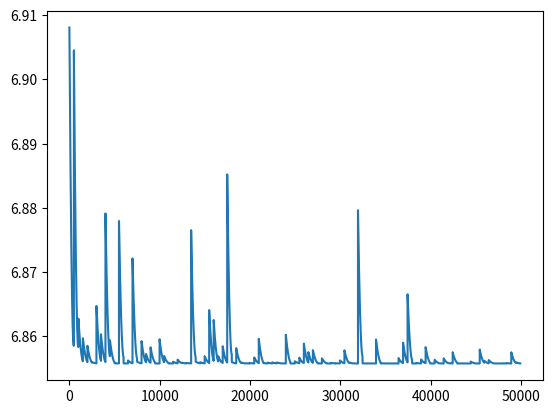

Write the Python code that produced this figure.
# -*- coding: utf-8 -*-
"""
Created on Thu Apr  4 18:29:36 2024

@author: Alex Salce
"""

import numpy as np
import numpy.linalg as la
import matplotlib.pyplot as plt


class gdDataSARAH():
    def __init__(self, A, b, outer_loop_iter, inner_loop_iter, batch_size, epsilon=None):
        self.A = A
        self.b = b
        self.outer_iter = outer_loop_iter  
        self.inner_iter = inner_loop_iter
        self.batch = batch_size
        self.epsilon = epsilon
        self.n = self.A.shape[0]
        self.nfeat = self.A.shape[1]
        self.Ab = np.c_[A.reshape(self.n, -1), b.reshape(self.n, 1)]
    def LipLS(self, A=None, b=None):
        A = self.A if A is None else A
        b = self.b if b is None else b
        L = 2 * la.norm(A)**2
        eta = 1/L
        return eta
    def objective_function_ls(self,x,A=None,b=None):
        A = self.A if A is None else A
        b = self.b if b is None else b
        return np.linalg.norm(A@x - b)**2
    def sGradLS(self, x, indices, A=None, b=None,batch_size=None):
        A = self.A if A is None else A
        b = self.b if b is None else b
        x = x
        batch = self.batch if batch_size is None else batch_size
        i = indices
        Abatch = A[i, :]
        bbatch = b[i]
        grad = self.GradLS(x,Abatch,bbatch)
        return grad
    def GradLS(self, x, A=None, b=None):
        A = self.A if A is None else A
        b = self.b if b is None else b
        grad = (2 * self.n / len(b)) *	A.T @ (A  @ x - b)
        return grad



# Fixing seed to generate the same random number every time
np.random.seed(123)

n = 1000  # Set the size of the matrix
m = 50  # Set the size of the matrix
x = np.zeros((m, 1))  # Initial point
A = np.random.randn(n, m)  # Defining matrix A
A = A / np.linalg.norm(A)
b = A@(np.random.randn(m, 1)) + np.random.randn(n, 1)  # Defining vector b
outer_loop_iter = 100
epochs = 1
inner_loop_iter = 500 # Number of iterations
L = 2 * np.linalg.norm(A) ** 2
vec = []
batch_size = 1
eta = 0.1/L

myData = gdDataSARAH(A, b, outer_loop_iter, inner_loop_iter, batch_size)


#initialize SARAH algorith parameters
wold = np.copy(x)
w_list = []
w_plot = []

for _ in range(myData.outer_iter):
    
    w = wold
    vold = myData.GradLS(w)
    w = wold - eta * vold
    
    for i in range( 0, (myData.inner_iter-1) ):
        i = np.random.permutation(myData.n)[:myData.batch]
        vnew = myData.sGradLS(w, i) - myData.sGradLS(wold, i) + vold
        wold = np.copy(w)
        w_list.append(wold)
        w = w - eta * vnew
        w_plot.append(myData.objective_function_ls(w))
    
    wold = w_list[ np.random.permutation(range(0,len(w_list)))[0] ]
    
plt.plot(np.log(w_plot))
plt.show()

np.linalg.norm(myData.GradLS(w))



# gd_list = []
# wgd = np.copy(x)
# while( la.norm(myData.GradLS(wgd)) > 1e-2 ):
#     wgd += -1/L * myData.GradLS( wgd )
#     gd_list.append( myData.objective_function_ls(wgd) )
# la.norm(myData.GradLS(wgd))
# plt.plot(np.log(gd_list))
# plt.show()
